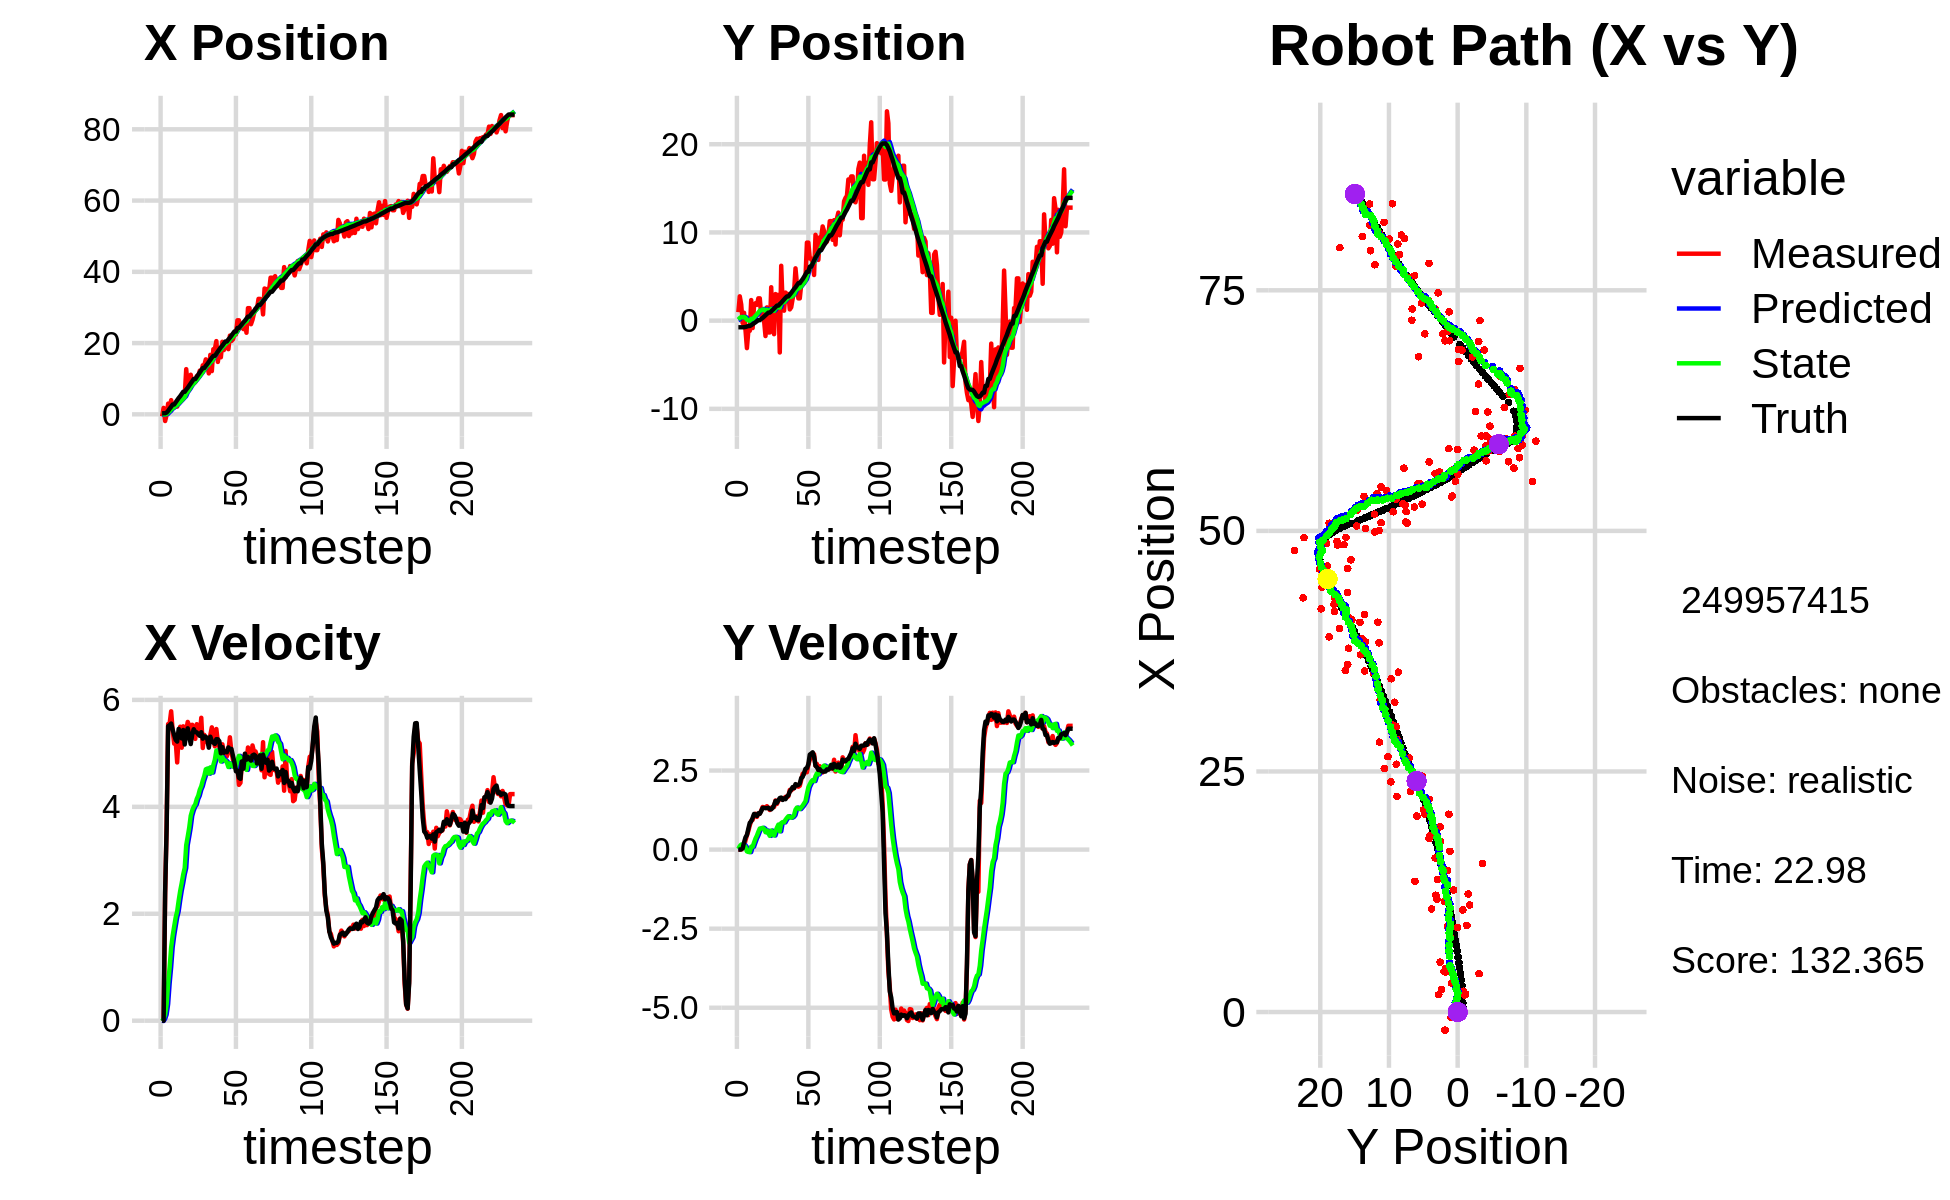

The table this chart was drawn from, first rows:
-5.720317364101508151e-01, 9.624546762955552559e-01, 0.000000000000000000e+00, 0.000000000000000000e+00, 0.000000000000000000e+00, 0.000000000000000000e+00, 0.000000000000000000e+00, 0.000000000000000000e+00, -4.699099669593607975e-02, 6.568062898960910778e-02, 0.000000000000000000e+00, 0.000000000000000000e+00, 2.979896068108424667e-01, -7.514721153986407831e-01, 0.000000000000000000e+00, 0.000000000000000000e+00, 0.000000000000000000e+00, -4.488868289627134800e-04
-5.720317364101508151e-01, 9.624546762955552559e-01, 0.000000000000000000e+00, 0.000000000000000000e+00, -4.699099669593607975e-02, 6.568062898960910778e-02, 0.000000000000000000e+00, 0.000000000000000000e+00, -8.565498252982256533e-02, 1.247366506039233464e-01, -6.289384044814702590e-03, 2.149805961908700727e-02, 2.979896068108424667e-01, -7.514721153986407831e-01, 0.000000000000000000e+00, 0.000000000000000000e+00, 0.000000000000000000e+00, -3.485082415863871574e-04
1.808256387799372700e+00, 2.756233334429809556e+00, 0.000000000000000000e+00, 0.000000000000000000e+00, -8.628392093430403698e-02, 1.268864565658320565e-01, -6.289384044814702590e-03, 2.149805961908700727e-02, 4.650816697021914470e-02, 3.016567031807118049e-01, 3.317869722610523875e-02, 1.087640955563000805e-01, 2.979896068108424667e-01, -7.514721153986407831e-01, 0.000000000000000000e+00, 0.000000000000000000e+00, 0.000000000000000000e+00, -9.956023131962865591e-05
-1.876260757418652281e+00, 1.836932413051005186e+00, 2.371997010898586833e+00, 3.752433222516812165e-03, 4.982603669282966580e-02, 3.125331127363418227e-01, 3.317869722610523875e-02, 1.087640955563000805e-01, -2.069902030227930428e-02, 4.120471705660269102e-01, 1.147852289974186091e-01, 1.589411794098419817e-01, 3.012816906359998548e-01, -7.514720041124715033e-01, 2.399999999999999911e+00, 7.000000000000000146e-03, 2.400000095367431641e+00, -1.581970835104584694e-03
-1.339091658541127494e-01, -2.777822755521701104e-01, 3.668358459057666998e+00, 6.860435876988672799e-02, -9.220497402537441989e-03, 4.279412885070111305e-01, 1.147852289974186091e-01, 1.589411794098419817e-01, 9.413516084443995791e-02, 3.742187309443860688e-01, 3.092781157869264330e-01, 1.201734965885467715e-01, 4.890258309412547355e-01, -7.509968716945985001e-01, 3.600000000000000089e+00, 3.699999999999999817e-02, 3.599999904632568359e+00, -1.869947090744972229e-02
3.007461786385862368e+00, 8.870596358915022739e-01, 5.548029654679842437e+00, 1.037573130171691727e-01, 1.250629724231326068e-01, 3.862360806032407723e-01, 3.092781157869264330e-01, 1.201734965885467715e-01, 5.109675451361080922e-01, 4.212266995778523038e-01, 6.973996000375711768e-01, 1.416833201975490619e-01, 9.646766183290619301e-01, -7.421649023768498443e-01, 5.508000000000000007e+00, 2.290000000000000091e-01, 5.513000011444091797e+00, -1.869947090744972229e-02
1.776283025831918883e+00, -1.065364160965432738e+00, 5.559356909782850131e+00, 2.916140819205768064e-01, 5.807075051398652432e-01, 4.353950315976072294e-01, 6.973996000375711768e-01, 1.416833201975490619e-01, 8.504421045650912836e-01, 3.337313037403930038e-01, 1.000562242313592698e+00, 8.244140736097244071e-02, 1.598812818902496380e+00, -7.109690702208264490e-01, 5.525999999999999801e+00, 3.870000000000000107e-01, 5.539999961853027344e+00, -5.240661278367042542e-02
3.980809807958744617e+00, -3.115747185227664140e+00, 5.786383741738861275e+00, 4.518606444846032244e-01, 9.504983287964505756e-01, 3.419754444764902535e-01, 1.000562242313592698e+00, 8.244140736097244071e-02, 1.360396655190770465e+00, 1.054069182934612159e-01, 1.368873927801354418e+00, -5.686434059960066012e-02, 2.129231214783675163e+00, -6.716589648992817851e-01, 5.557000000000000384e+00, 4.600000000000000200e-01, 5.576000213623046875e+00, -7.793217897415161133e-02
1.890858531156961897e+00, -1.154031844700384557e+00, 5.428142728026930541e+00, 5.889541074933593023e-01, 1.497284047970905974e+00, 9.972048423350114710e-02, 1.368873927801354418e+00, -5.686434059960066012e-02, 1.694766610932619155e+00, 3.875683243030474123e-02, 1.587278518392439608e+00, -7.471291977509064708e-02, 2.759068250576513837e+00, -6.056590988816722421e-01, 5.442000000000000171e+00, 6.620000000000000329e-01, 5.481999874114990234e+00, -1.080773323774337769e-01
1.890858531156961897e+00, -1.154031844700384557e+00, 5.181307735678463366e+00, 7.685657219897386039e-01, 1.853494462771863027e+00, 3.128554045279567652e-02, 1.587278518392439608e+00, -7.471291977509064708e-02, 2.009295459576185827e+00, -1.552488476392499539e-02, 1.762102895205457154e+00, -7.923650440509261150e-02, 2.759068250576513837e+00, -6.056590988816722421e-01, 5.344000000000000306e+00, 8.459999999999999742e-01, 5.410999774932861328e+00, -1.472605168819427490e-01
2.325247168729746683e+00, 2.330147935386403635e+00, 5.231780637549805490e+00, 9.080587827215151897e-01, 2.185505749096731343e+00, -2.344853520443425723e-02, 1.762102895205457154e+00, -7.923650440509261150e-02, 2.345931772619268330e+00, 2.048909031092918387e-01, 1.930249866640085576e+00, 9.382989902095892343e-02, 3.376518964892472052e+00, -5.164971816225050194e-01, 5.253000000000000114e+00, 8.960000000000000187e-01, 5.328999996185302734e+00, -1.718538552522659302e-01
2.167064905260337238e+00, -8.437221513912654958e-01, 4.830064369565637783e+00, 9.416576996959914458e-01, 2.538956759283276909e+00, 2.142738930113877172e-01, 1.930249866640085576e+00, 9.382989902095892343e-02, 2.637446992641160559e+00, 1.757346868902703585e-01, 2.045355734530304392e+00, 9.159813285947498995e-02, 3.978840589787877580e+00, -4.127099376442495693e-01, 5.219999999999999751e+00, 1.002000000000000002e+00, 5.315000057220458984e+00, -1.925424188375473022e-01
4.164441853435287832e+00, 1.750686211544601800e+00, 5.326991248163378323e+00, 1.098128705054284282e+00, 2.841982566094190865e+00, 1.848945001762178630e-01, 2.045355734530304392e+00, 9.159813285947498995e-02, 3.085906815069221931e+00, 3.549187945000173428e-01, 2.247817969958308737e+00, 2.231262360022889246e-01, 4.582298994192671948e+00, -2.958387903842516486e-01, 5.456999999999999851e+00, 1.127000000000000002e+00, 5.572000026702880859e+00, -2.032964676618576050e-01
4.215535342518047734e+00, 1.974537624259207647e+00, 5.498387078671592931e+00, 1.133460972865421024e+00, 3.310688612065052716e+00, 3.772314181002462408e-01, 2.247817969958308737e+00, 2.231262360022889246e-01, 3.522108693318520167e+00, 5.450030860235974828e-01, 2.426645119866364553e+00, 3.490468866551219573e-01, 5.101464033489378380e+00, -1.888520586855956529e-01, 5.368999999999999773e+00, 1.108000000000000096e+00, 5.481999874114990234e+00, -2.032964676618576050e-01
4.530579805445219321e+00, 1.787707401051747969e+00, 5.105012274828102825e+00, 1.035631124657026669e+00, 3.764773205305156800e+00, 5.799077746891097007e-01, 2.426645119866364553e+00, 3.490468866551219573e-01, 3.940588208861258934e+00, 7.066767138610829946e-01, 2.571846917367102581e+00, 4.429844285989839037e-01, 5.714606046876443024e+00, -6.394915436658336894e-02, 5.278999999999999915e+00, 1.062999999999999945e+00, 5.385000228881835938e+00, -2.001493722200393677e-01
5.178490042426799000e+00, 2.530416323279310653e+00, 5.505506285926029975e+00, 1.128627152479092732e+00, 4.197772900597969148e+00, 7.509751567209813627e-01, 2.571846917367102581e+00, 4.429844285989839037e-01, 4.401039139775781095e+00, 9.218761422860017873e-01, 2.734005994275118923e+00, 5.630017984953104015e-01, 6.330137967859262638e+00, 6.205685210747034081e-02, 5.437000000000000277e+00, 1.149000000000000021e+00, 5.557000160217285156e+00, -2.021983116865158081e-01
5.178490042426799000e+00, 2.530416323279310653e+00, 5.226187132434057858e+00, 1.144319464288348298e+00, 4.674439739203292810e+00, 9.781763221355328497e-01, 2.734005994275118923e+00, 5.630017984953104015e-01, 4.821476725785161399e+00, 1.126425165088853042e+00, 2.855013473008818803e+00, 6.659348938455804667e-01, 6.330137967859262638e+00, 6.205685210747034081e-02, 5.166000000000000369e+00, 1.131000000000000005e+00, 5.288000106811523438e+00, -2.155569195747375488e-01
1.268152308506375547e+01, 5.771121221264381429e-01, 5.433376148763566782e+00, 1.230636311480563849e+00, 5.106978073086043679e+00, 1.193018654473411155e+00, 2.855013473008818803e+00, 6.659348938455804667e-01, 5.802372881915992764e+00, 1.172215278866493460e+00, 3.283287503643248950e+00, 6.650921373730129815e-01, 6.938425779052929343e+00, 1.940786964457301145e-01, 5.370000000000000107e+00, 1.215999999999999970e+00, 5.506000041961669922e+00, -2.227376103401184082e-01
7.792192966007567279e+00, 1.057803703421575703e+00, 5.587696029781440643e+00, 1.348020305932967178e+00, 6.130701632280318059e+00, 1.238724492603794802e+00, 3.283287503643248950e+00, 6.650921373730129815e-01, 6.357994983391749066e+00, 1.257107998009272087e+00, 3.442860467237669475e+00, 6.902091561117638108e-01, 7.452595472174731839e+00, 3.098457580915157661e-01, 5.467999999999999972e+00, 1.316999999999999948e+00, 5.624000072479248047e+00, -2.367246448993682861e-01
8.793680727276916187e+00, 4.291667008519794990e-03, 5.524508738113593331e+00, 1.332776500294438282e+00, 6.702281030115516458e+00, 1.326128913620448380e+00, 3.442860467237669475e+00, 6.902091561117638108e-01, 6.952811239144887523e+00, 1.253801843151870488e+00, 3.610583322440244380e+00, 6.596661483544294935e-01, 8.076639891077610045e+00, 4.577590953045518885e-01, 5.315999999999999837e+00, 1.318999999999999950e+00, 5.477000236511230469e+00, -2.367246448993682861e-01
1.111120390913563938e+01, -1.745172547343390557e+00, 5.258677612392600231e+00, 1.328940725366672071e+00, 7.313869571388911694e+00, 1.319768457987313459e+00, 3.610583322440244380e+00, 6.596661483544294935e-01, 7.677400854428405808e+00, 1.113083251680622388e+00, 3.833248448670882880e+00, 5.491044415768456810e-01, 8.684118986128662954e+00, 6.098248494716723700e-01, 5.174000000000000377e+00, 1.310000000000000053e+00, 5.336999893188476562e+00, -2.475312501192092896e-01
8.919554263325487398e+00, 1.502901925230608837e+00, 5.534327257157674040e+00, 1.372598783434372915e+00, 8.060725699295494096e+00, 1.167993695838307033e+00, 3.833248448670882880e+00, 5.491044415768456810e-01, 8.199001772587704906e+00, 1.232538884031316506e+00, 3.931646343161365742e+00, 6.039678377725716807e-01, 9.288305998142865505e+00, 7.611995475838672087e-01, 5.357000000000000206e+00, 1.312000000000000055e+00, 5.514999866485595703e+00, -2.431100010871887207e-01
8.998810052659241165e+00, -1.338278220452270739e+00, 5.435213987836748473e+00, 1.319127431680994000e+00, 8.592166406903841036e+00, 1.292935667808573719e+00, 3.931646343161365742e+00, 6.039678377725716807e-01, 8.686800639872377161e+00, 1.121783198711442830e+00, 4.002916151794980948e+00, 5.160002585611677128e-01, 9.909352064246231606e+00, 9.125872390033438197e-01, 5.450999999999999623e+00, 1.322999999999999954e+00, 5.610000133514404297e+00, -2.380965352058410645e-01
8.998810052659241165e+00, -1.338278220452270739e+00, 5.270446550845849565e+00, 1.251511154929300096e+00, 9.087092255051874901e+00, 1.173383224567559502e+00, 4.002916151794980948e+00, 5.160002585611677128e-01, 9.133276976256070157e+00, 1.012355159462927645e+00, 4.044333301365450772e+00, 4.346071442026807619e-01, 9.909352064246231606e+00, 9.125872390033438197e-01, 5.399000000000000021e+00, 1.280999999999999917e+00, 5.548999786376953125e+00, -2.331403046846389771e-01
1.072072173688730423e+01, 3.787756873665685919e+00, 5.545148381917022640e+00, 1.319593592037191510e+00, 9.537710306392614967e+00, 1.055815873883195755e+00, 4.044333301365450772e+00, 4.346071442026807619e-01, 9.691587001723405592e+00, 1.309045665012082083e+00, 4.146660386027204659e+00, 6.020364756512086579e-01, 1.053076815607977146e+01, 1.060786439328779807e+00, 5.392000000000000348e+00, 1.272999999999999909e+00, 5.539999961853027344e+00, -2.336271554231643677e-01
1.060480195312825558e+01, -7.668910496717162850e-01, 5.369167202761304658e+00, 1.348828030865697691e+00, 1.010625304032612526e+01, 1.369249312577202948e+00, 4.146660386027204659e+00, 6.020364756512086579e-01, 1.019541972996014323e+01, 1.237758455535792335e+00, 4.210121646790040195e+00, 5.385918514273206892e-01, 1.115017962451565303e+01, 1.208196474488825389e+00, 5.355000000000000426e+00, 1.318999999999999950e+00, 5.514999866485595703e+00, -2.461240887641906738e-01
1.226356408007996102e+01, -1.535101341237739003e+00, 5.358499008909308969e+00, 1.346147995328923930e+00, 1.061643189463914716e+01, 1.291617640678524470e+00, 4.210121646790040195e+00, 5.385918514273206892e-01, 1.079099885125152269e+01, 1.109222578083632227e+00, 4.318230585942275823e+00, 4.462803451609485550e-01, 1.176466631916153638e+01, 1.361894918398368182e+00, 5.326999999999999957e+00, 1.407000000000000028e+00, 5.510000228881835938e+00, -2.461240887641906738e-01
1.171544635331285811e+01, 3.010777068909387122e+00, 5.664848545377461519e+00, 1.553501789320202553e+00, 1.122282190984575045e+01, 1.153850612599726988e+00, 4.318230585942275823e+00, 4.462803451609485550e-01, 1.131620761043322432e+01, 1.348952201735722500e+00, 4.384964804876148925e+00, 5.828284919862208868e-01, 1.237928080544703313e+01, 1.528897834777262821e+00, 5.394999999999999574e+00, 1.536000000000000032e+00, 5.610000133514404297e+00, -2.676551938056945801e-01
1.376259702453892153e+01, 2.912096692892564231e+00, 5.099708884047104540e+00, 1.443250262345591617e+00, 1.175470409092083912e+01, 1.407235050934344534e+00, 4.384964804876148925e+00, 5.828284919862208868e-01, 1.193888098469368586e+01, 1.563564439688690522e+00, 4.492159701340016298e+00, 6.916032192162968606e-01, 1.299224734329976805e+01, 1.702157332061226880e+00, 5.274000000000000021e+00, 1.479999999999999982e+00, 5.478000164031982422e+00, -2.757943570613861084e-01
1.376259702453892153e+01, 2.912096692892564231e+00, 5.345588308524330756e+00, 1.543626599623865836e+00, 1.238809695482768802e+01, 1.632724761610320208e+00, 4.492159701340016298e+00, 6.916032192162968606e-01, 1.252894163941764560e+01, 1.771084597374799952e+00, 4.577706780637679884e+00, 7.895219260732284638e-01, 1.299224734329976805e+01, 1.702157332061226880e+00, 5.317000000000000171e+00, 1.560999999999999943e+00, 5.541999816894531250e+00, -2.811191976070404053e-01
1.542635333570119194e+01, -3.607648776348278297e+00, 5.277615463240830529e+00, 1.597175741446624331e+00, 1.298671231748141430e+01, 1.850036789982122842e+00, 4.577706780637679884e+00, 7.895219260732284638e-01, 1.320325096361897721e+01, 1.463279305148441400e+00, 4.701444603348615914e+00, 5.770905695182879658e-01, 1.360139918297641692e+01, 1.878524852774655418e+00, 5.310999999999999943e+00, 1.631000000000000005e+00, 5.556000232696533203e+00, -2.938697934150695801e-01
1.358406215950802931e+01, 6.220048261845519733e+00, 5.205627140363490390e+00, 1.623778255910154122e+00, 1.367339542395383845e+01, 1.520988362100270219e+00, 4.701444603348615914e+00, 5.770905695182879658e-01, 1.368700318275389805e+01, 1.933571976061061903e+00, 4.714823966448371095e+00, 8.401033079929034475e-01, 1.411062312152067655e+01, 2.032666994641311398e+00, 5.264999999999999680e+00, 1.645000000000000018e+00, 5.515999794006347656e+00, -3.023632168769836426e-01
1.148684644721256198e+01, 1.925210102169695903e+00, 5.153625017663725494e+00, 1.585501597750933245e+00, 1.415848557939873587e+01, 2.017582306860352226e+00, 4.714823966448371095e+00, 8.401033079929034475e-01, 1.397054567316554241e+01, 2.044440365654733860e+00, 4.620524325377900254e+00, 8.701703808063794288e-01, 1.471307253805569637e+01, 2.220238043407865902e+00, 5.105999999999999872e+00, 1.570000000000000062e+00, 5.341000080108642578e+00, -2.984583079814910889e-01
1.669720625862342089e+01, 1.128304077884702661e+00, 5.343550432921248650e+00, 1.624405798108596866e+00, 1.443259810570333279e+01, 2.131457403735371958e+00, 4.620524325377900254e+00, 8.701703808063794288e-01, 1.463618465345815522e+01, 2.088010995297182593e+00, 4.737109563488381525e+00, 8.590242068422035970e-01, 1.530284190208818984e+01, 2.401291442974282653e+00, 5.310999999999999943e+00, 1.618999999999999995e+00, 5.552999973297119141e+00, -2.951167225837707520e-01
1.213251233115687100e+01, 3.181064797149926626e+00, 5.486109055296232384e+00, 1.667742724682657496e+00, 1.510989560980699409e+01, 2.173913415981402864e+00, 4.737109563488381525e+00, 8.590242068422035970e-01, 1.491104718768644233e+01, 2.288932357803951767e+00, 4.641013595674142067e+00, 9.421462882938217431e-01, 1.591005778304944229e+01, 2.585864617032528567e+00, 5.230000000000000426e+00, 1.594000000000000083e+00, 5.467000007629394531e+00, -2.951167225837707520e-01
1.828431248705542345e+01, 3.012211335411896673e+00, 5.267379478149504024e+00, 1.654132226348358214e+00, 1.537514854725385582e+01, 2.383146986633334130e+00, 4.641013595674142067e+00, 9.421462882938217431e-01, 1.562420786779661519e+01, 2.464395686241940719e+00, 4.780216934009843932e+00, 1.003539839920040144e+00, 1.640928530692427145e+01, 2.742313696602888484e+00, 5.203000000000000291e+00, 1.679999999999999938e+00, 5.467000007629394531e+00, -3.042810857295989990e-01
1.828431248705542345e+01, 3.012211335411896673e+00, 5.131746248350140149e+00, 1.687241508131660517e+00, 1.610222956119759985e+01, 2.564749670233944734e+00, 4.780216934009843932e+00, 1.003539839920040144e+00, 1.628420211135461315e+01, 2.630602267987837806e+00, 4.880559846751229891e+00, 1.055329539065883893e+00, 1.640928530692427145e+01, 2.742313696602888484e+00, 5.176000000000000156e+00, 1.715999999999999970e+00, 5.453000068664550781e+00, -3.176515400409698486e-01
2.055306291586355982e+01, 1.273951842204369411e+00, 5.454918751232283647e+00, 1.886754759863942033e+00, 1.677225809602973783e+01, 2.736135221894426373e+00, 4.880559846751229891e+00, 1.055329539065883893e+00, 1.708605220118932166e+01, 2.660546875260591637e+00, 5.053092039126883428e+00, 1.026772437725521181e+00, 1.700463747997126518e+01, 2.938856435766808772e+00, 5.264999999999999680e+00, 1.834999999999999964e+00, 5.574999809265136719e+00, -3.330009579658508301e-01
1.471253108947684929e+01, 1.512180162439567210e+00, 5.214105083843521449e+00, 1.869125344906030106e+00, 1.759136140510200974e+01, 2.763224119033143911e+00, 5.053092039126883428e+00, 1.026772437725521181e+00, 1.737655515690624242e+01, 2.704507366993530670e+00, 4.941745771542632504e+00, 1.008347636104980127e+00, 1.760539698571012224e+01, 3.147316528706635363e+00, 5.262999999999999901e+00, 1.899999999999999911e+00, 5.596000194549560547e+00, -3.442047238349914551e-01
1.773634234079548122e+01, 2.473867012045687819e+00, 5.116787490466680133e+00, 1.919560482295195492e+00, 1.787072973406050735e+01, 2.805342130604028483e+00, 4.941745771542632504e+00, 1.008347636104980127e+00, 1.786743400388232672e+01, 2.821086955931324969e+00, 4.942121713889750190e+00, 1.035015306831358117e+00, 1.821004557583864525e+01, 3.365126920532136356e+00, 5.227000000000000313e+00, 1.977000000000000091e+00, 5.589000225067138672e+00, -3.589017689228057861e-01
1.601214528082854827e+01, 3.259965552461742355e+00, 4.955829356597874380e+00, 1.939958678041407314e+00, 1.836164617527130005e+01, 2.924588486614460692e+00, 4.942121713889750190e+00, 1.035015306831358117e+00, 1.818167553249045554e+01, 2.991768150964415618e+00, 4.847448415833520485e+00, 1.091798597630761147e+00, 1.880704760580935186e+01, 3.589969946070494800e+00, 5.001999999999999780e+00, 1.943000000000000060e+00, 5.366000175476074219e+00, -3.731139004230499268e-01
2.036307084597273231e+01, 5.929043604196205131e+00, 5.169073507422076830e+00, 2.023433069745840918e+00, 1.866642037407380883e+01, 3.100948010727491599e+00, 4.847448415833520485e+00, 1.091798597630761147e+00, 1.880966130063855957e+01, 3.362686312303662106e+00, 4.926788555228180044e+00, 1.263455483600507412e+00, 1.928713679346831000e+01, 3.779511285408407417e+00, 5.115999999999999659e+00, 2.069999999999999840e+00, 5.519999980926513672e+00, -3.731139004230499268e-01
1.804158210765076475e+01, 4.141956029580886600e+00, 5.029214150973104758e+00, 2.042103996804618404e+00, 1.930234015616137810e+01, 3.489031860663712958e+00, 4.926788555228180044e+00, 1.263455483600507412e+00, 1.920960849919809732e+01, 3.575084638311732732e+00, 4.879185532844850570e+00, 1.328917790234508844e+00, 1.986840891804866871e+01, 4.015157057389357576e+00, 5.011000000000000121e+00, 2.027000000000000135e+00, 5.405000209808349609e+00, -3.857095539569854736e-01
1.924898362192184820e+01, 2.524862601233241577e+00, 4.921357272237563585e+00, 1.988745215059349203e+00, 1.969752705248258096e+01, 3.707976417335183683e+00, 4.879185532844850570e+00, 1.328917790234508844e+00, 1.966476908900712317e+01, 3.646213201935020187e+00, 4.862445317365081010e+00, 1.305224675061885442e+00, 2.044855570775888509e+01, 4.249149157008865529e+00, 5.038000000000000256e+00, 2.044999999999999929e+00, 5.436999797821044922e+00, -3.840401768684387207e-01
1.924898362192184820e+01, 2.524862601233241577e+00, 4.945703460208381586e+00, 2.019153625952044617e+00, 2.015101362074362967e+01, 3.776735669441208643e+00, 4.862445317365081010e+00, 1.305224675061885442e+00, 2.008508097663970204e+01, 3.712098447979037541e+00, 4.828738192680229524e+00, 1.280877353085206893e+00, 2.044855570775888509e+01, 4.249149157008865529e+00, 5.019999999999999574e+00, 2.088999999999999968e+00, 5.436999797821044922e+00, -3.876103162765502930e-01
1.829566717181763025e+01, 4.087139947379523797e+00, 5.052874702889453395e+00, 2.197398407020834554e+00, 2.056795479590772402e+01, 3.840186183287558119e+00, 4.828738192680229524e+00, 1.280877353085206893e+00, 2.040245591467292030e+01, 3.901007520117047989e+00, 4.744323703747550525e+00, 1.334145116463992586e+00, 2.102684473958426636e+01, 4.486965490669107659e+00, 5.110999999999999766e+00, 2.263999999999999790e+00, 5.590000152587890625e+00, -4.102099537849426270e-01
2.210309386258150965e+01, 4.151525928429276924e+00, 5.300046096609551505e+00, 2.397290001870766574e+00, 2.087688828504767713e+01, 4.034422031763447158e+00, 4.744323703747550525e+00, 1.334145116463992586e+00, 2.099328324798335643e+01, 4.091835378039037963e+00, 4.812288357954547457e+00, 1.388213225802158668e+00, 2.151503062245272702e+01, 4.699288202319909402e+00, 5.078000000000000291e+00, 2.297000000000000153e+00, 5.573999881744384766e+00, -4.247773587703704834e-01
2.059322011484768211e+01, 4.789836226344796444e+00, 5.028095530244912403e+00, 2.389506928605949820e+00, 2.147451208377881215e+01, 4.230656700619253918e+00, 4.812288357954547457e+00, 1.388213225802158668e+00, 2.141549187637702190e+01, 4.319542632506207624e+00, 4.783829055945287401e+00, 1.459598901829111117e+00, 2.209828257581452604e+01, 4.964135004459717670e+00, 5.081999999999999851e+00, 2.415999999999999925e+00, 5.626999855041503906e+00, -4.436368048191070557e-01
2.103031480339470249e+01, 4.944005651439291604e+00, 4.886820539891282067e+00, 2.521504869720352815e+00, 2.189387478197155090e+01, 4.465502522689118514e+00, 4.783829055945287401e+00, 1.459598901829111117e+00, 2.183170330751397969e+01, 4.550884707969535370e+00, 4.752352944816614411e+00, 1.530084789523499245e+00, 2.267980647063374278e+01, 5.243098093557776451e+00, 4.956999999999999851e+00, 2.556000000000000050e+00, 5.577000141143798828e+00, -4.763502478599548340e-01
2.240349250998433206e+01, 8.848113610097273707e+00, 4.740189299295368031e+00, 2.445845985953780222e+00, 2.230693860199563971e+01, 4.703893186921884961e+00, 4.752352944816614411e+00, 1.530084789523499245e+00, 2.231386369067205422e+01, 5.066931153222165918e+00, 4.755850441859847066e+00, 1.760979491609015124e+00, 2.324536013603961493e+01, 5.536198927140363324e+00, 4.833000000000000185e+00, 2.576999999999999957e+00, 5.477000236511230469e+00, -4.763502478599548340e-01
2.240349250998433206e+01, 8.848113610097273707e+00, 4.846752277748019644e+00, 2.679260633307037676e+00, 2.278944873485803768e+01, 5.243029102383067297e+00, 4.755850441859847066e+00, 1.760979491609015124e+00, 2.276345961648459593e+01, 5.564365533473675463e+00, 4.743271014007599540e+00, 1.967412471988916112e+00, 2.324536013603961493e+01, 5.536198927140363324e+00, 4.665000000000000036e+00, 2.697000000000000064e+00, 5.388999938964843750e+00, -5.049865841865539551e-01
2.638938665371646763e+01, 7.046007944932624945e+00, 4.732795862554508126e+00, 2.842900510475462106e+00, 2.323778671788535632e+01, 5.761106780672567318e+00, 4.743271014007599540e+00, 1.967412471988916112e+00, 2.347927563938752016e+01, 5.900552600361904432e+00, 4.870215152789492130e+00, 2.066115263019188131e+00, 2.424134898227729096e+01, 6.115773989475499661e+00, 4.676999999999999602e+00, 3.004000000000000004e+00, 5.559000015258789062e+00, -5.409200787544250488e-01
2.638938665371646763e+01, 7.046007944932624945e+00, 4.411001347784386795e+00, 2.914693466844322067e+00, 2.396629715466647070e+01, 6.107164126663823467e+00, 4.870215152789492130e+00, 2.066115263019188131e+00, 2.413391180229188393e+01, 6.218547322594858429e+00, 4.952872839234133018e+00, 2.147809412622190717e+00, 2.424134898227729096e+01, 6.115773989475499661e+00, 4.543000000000000149e+00, 3.036000000000000032e+00, 5.464000225067138672e+00, -5.839148759841918945e-01
2.424157643324898004e+01, 6.647402865415841688e+00, 4.449080259706338580e+00, 3.053276904352809851e+00, 2.462919908621529785e+01, 6.433328263857077900e+00, 4.952872839234133018e+00, 2.147809412622190717e+00, 2.457929714331885762e+01, 6.491087075073690649e+00, 4.920538824217602247e+00, 2.199071659982438476e+00, 2.476743674259070715e+01, 6.464583707611065044e+00, 4.522999999999999687e+00, 3.076000000000000068e+00, 5.469999790191650391e+00, -6.014526486396789551e-01
2.451481038354265962e+01, 5.176585866016577775e+00, 4.852808623881164962e+00, 3.016628421276293714e+00, 2.507135102574061847e+01, 6.710994241071934319e+00, 4.920538824217602247e+00, 2.199071659982438476e+00, 2.502592698343332600e+01, 6.629153370309484927e+00, 4.895820857952260852e+00, 2.166596767218380570e+00, 2.528705477691645243e+01, 6.817526651012606465e+00, 4.849999999999999645e+00, 2.944999999999999840e+00, 5.673999786376953125e+00, -5.561688542366027832e-01
2.391883766635795183e+01, 9.729556394922116880e+00, 4.875016380668792948e+00, 2.650587466472746456e+00, 2.551550906922855333e+01, 6.845813047031322540e+00, 4.895820857952260852e+00, 2.166596767218380570e+00, 2.539213292706961056e+01, 7.091459919257516731e+00, 4.830652750634563120e+00, 2.320242774233907568e+00, 2.583861613241116117e+01, 7.156162095818561220e+00, 4.714000000000000412e+00, 2.650999999999999801e+00, 5.407999992370605469e+00, -4.979999959468841553e-01
2.574535983792794269e+01, 8.935878945456526168e+00, 4.979562982157039741e+00, 2.707430334255900739e+00, 2.587519820213306687e+01, 7.323484196680907665e+00, 4.830652750634563120e+00, 2.320242774233907568e+00, 2.587118857635078584e+01, 7.466131634299316033e+00, 4.830339329982769492e+00, 2.411494936474068318e+00, 2.629682707825284993e+01, 7.405720068863465677e+00, 4.993999999999999773e+00, 2.605999999999999872e+00, 5.632999897003173828e+00, -4.979999959468841553e-01
2.289987421055738537e+01, 6.886108530852045995e+00, 4.842697556285868288e+00, 2.515378095554181570e+00, 2.635422250934906430e+01, 7.707281127946722599e+00, 4.830339329982769492e+00, 2.411494936474068318e+00, 2.608960365520009006e+01, 7.648317088435983457e+00, 4.691253221221022507e+00, 2.378821601953267084e+00, 2.686413359681752056e+01, 7.700330091715049896e+00, 4.881999999999999673e+00, 2.516000000000000014e+00, 5.492000102996826172e+00, -4.790600538253784180e-01
2.980749511758470760e+01, 9.452326370515114817e+00, 5.109473314238420549e+00, 2.635200995076438346e+00, 2.655872897732219329e+01, 7.886199248631310610e+00, 4.691253221221022507e+00, 2.378821601953267084e+00, 2.682478634892436276e+01, 8.019312601234648952e+00, 4.836291078966348245e+00, 2.461969237286049772e+00, 2.742791247363741647e+01, 7.990890814600634329e+00, 4.932999999999999829e+00, 2.544000000000000039e+00, 5.550000190734863281e+00, -4.761665463447570801e-01
2.980749511758470760e+01, 9.452326370515114817e+00, 4.871667533004824691e+00, 2.483118752429833265e+00, 2.730841545682099891e+01, 8.265509524963253085e+00, 4.836291078966348245e+00, 2.461969237286049772e+00, 2.750162513830161970e+01, 8.358513861064203354e+00, 4.938380158220520677e+00, 2.517042825252587601e+00, 2.742791247363741647e+01, 7.990890814600634329e+00, 4.891000000000000014e+00, 2.484999999999999876e+00, 5.486000061035156250e+00, -4.713823199272155762e-01
2.529509282130595693e+01, 1.068174345596652586e+01, 4.812919930572148175e+00, 2.437586211008437420e+00, 2.799546315412367292e+01, 8.610218143589461803e+00, 4.938380158220520677e+00, 2.517042825252587601e+00, 2.778320418557632365e+01, 8.767262817804002850e+00, 4.825180476545438246e+00, 2.607836799844597486e+00, 2.799040865928642674e+01, 8.277619672578735432e+00, 4.863999999999999879e+00, 2.466000000000000192e+00, 5.453999996185302734e+00, -4.688079953193664551e-01
... 175 more rows
